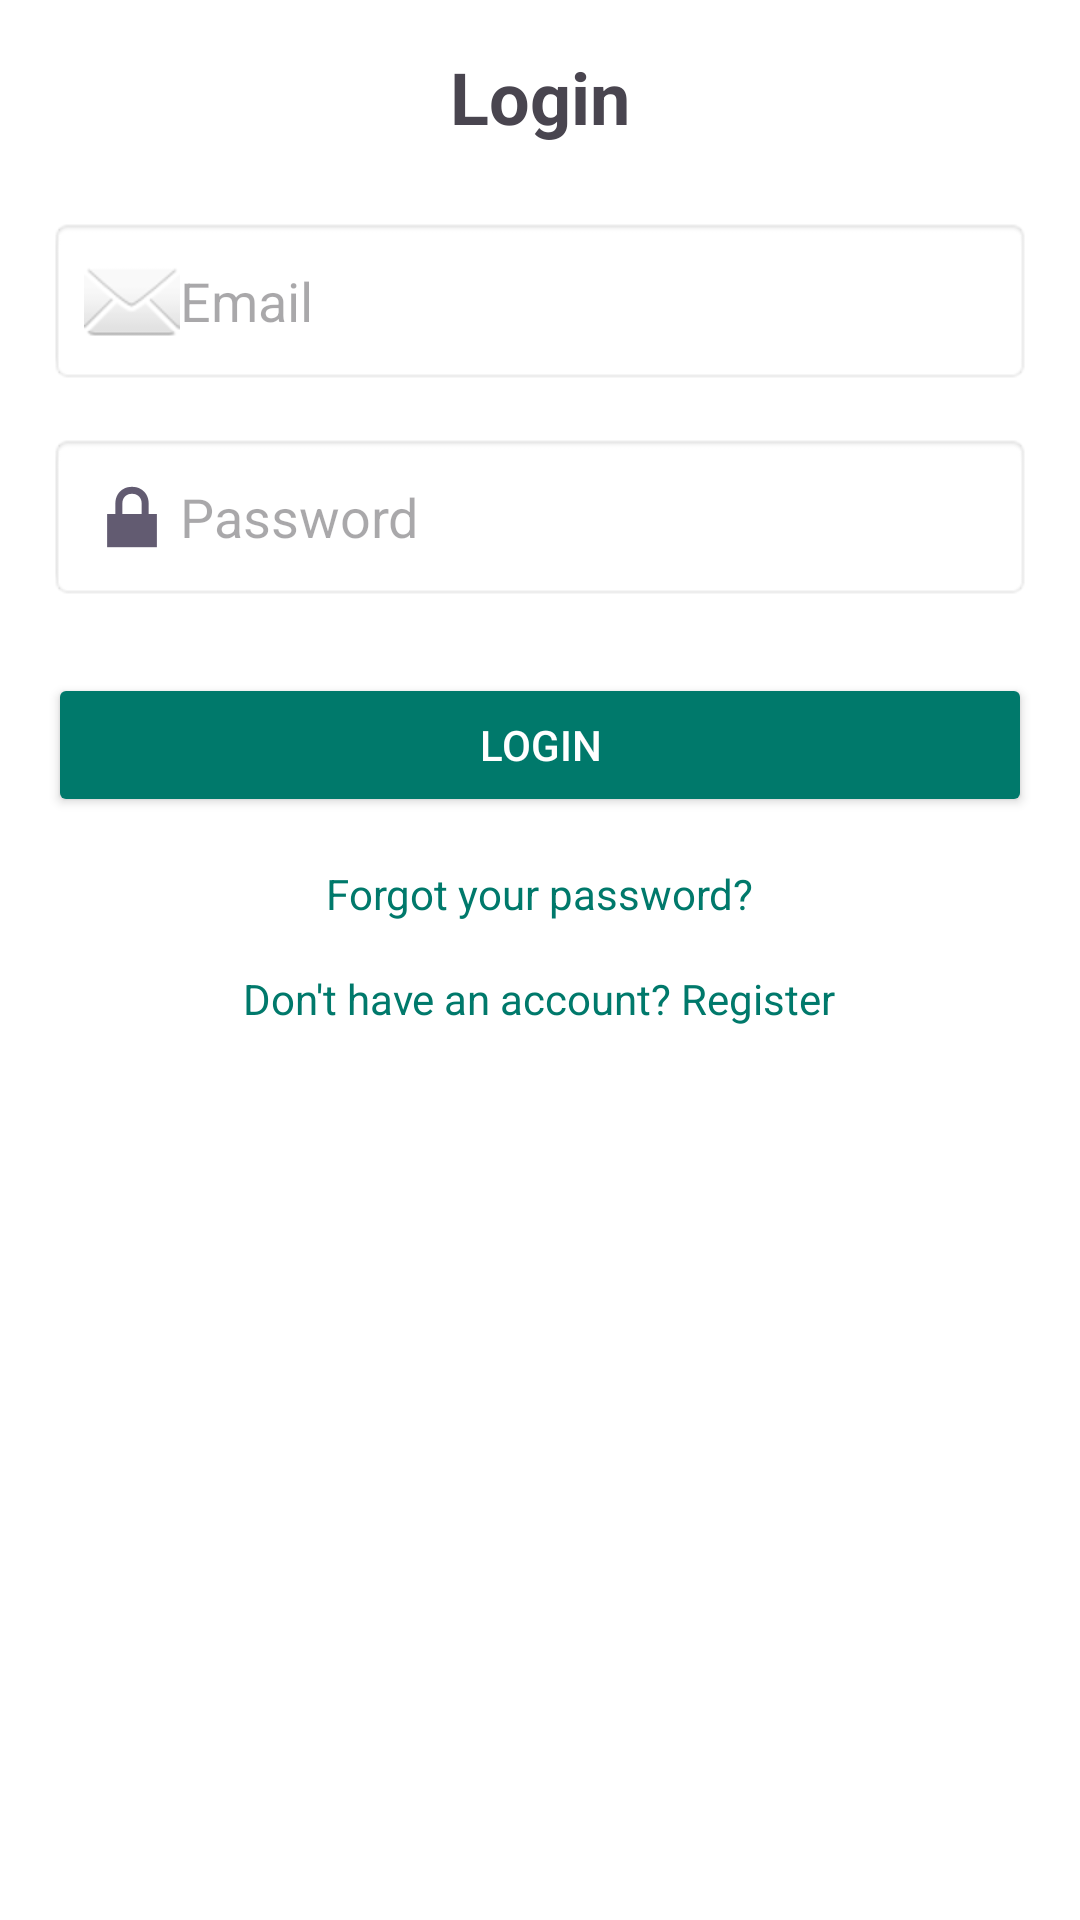

Android layout source for this screen:
<!-- AndroidManifest.xml: application theme Theme.RewizaMone -->
<!-- res/layout/activity_login.xml -->
<ScrollView xmlns:android="http://schemas.android.com/apk/res/android"
    android:layout_width="match_parent"
    android:layout_height="match_parent"
    android:padding="16dp"
    android:background="#FFFFFF">

    <LinearLayout
        android:layout_width="match_parent"
        android:layout_height="wrap_content"
        android:orientation="vertical"
        android:gravity="center_horizontal">

        
        <TextView
            android:id="@+id/loginTitle"
            android:layout_width="wrap_content"
            android:layout_height="wrap_content"
            android:text="Login"
            android:textSize="24sp"
            android:textStyle="bold"
            android:layout_marginBottom="24dp" />

        
        <EditText
            android:id="@+id/loginEmailEditText"
            android:layout_width="match_parent"
            android:layout_height="wrap_content"
            android:hint="Email"
            android:inputType="textEmailAddress"
            android:drawableLeft="@android:drawable/ic_dialog_email"
            android:padding="12dp"
            android:background="@android:drawable/editbox_background" />

        
        <EditText
            android:id="@+id/loginPasswordEditText"
            android:layout_width="match_parent"
            android:layout_height="wrap_content"
            android:hint="Password"
            android:inputType="textPassword"
            android:drawableLeft="@android:drawable/ic_lock_lock"
            android:padding="12dp"
            android:layout_marginTop="16dp"
            android:background="@android:drawable/editbox_background" />

        
        <Button
            android:id="@+id/loginButton"
            android:layout_width="match_parent"
            android:layout_height="wrap_content"
            android:text="Login"
            android:layout_marginTop="24dp"
            android:backgroundTint="#00796B"
            android:textColor="#FFFFFF" />

        
        <TextView
            android:id="@+id/forgotPasswordTextView"
            android:layout_width="wrap_content"
            android:layout_height="wrap_content"
            android:text="Forgot your password?"
            android:layout_marginTop="16dp"
            android:textColor="#00796B"
            android:textSize="14sp" />

        
        <TextView
            android:id="@+id/registerRedirectTextView"
            android:layout_width="wrap_content"
            android:layout_height="wrap_content"
            android:text="Don't have an account? Register"
            android:layout_marginTop="16dp"
            android:textColor="#00796B"
            android:textSize="14sp" />
    </LinearLayout>
</ScrollView>
<!-- resources referenced by this layout -->
<resources>
  <style name="Theme.RewizaMone" parent="Base.Theme.RewizaMone" />
  <style name="Base.Theme.RewizaMone" parent="Theme.Material3.DayNight.NoActionBar">
          
          
      </style>
</resources>
